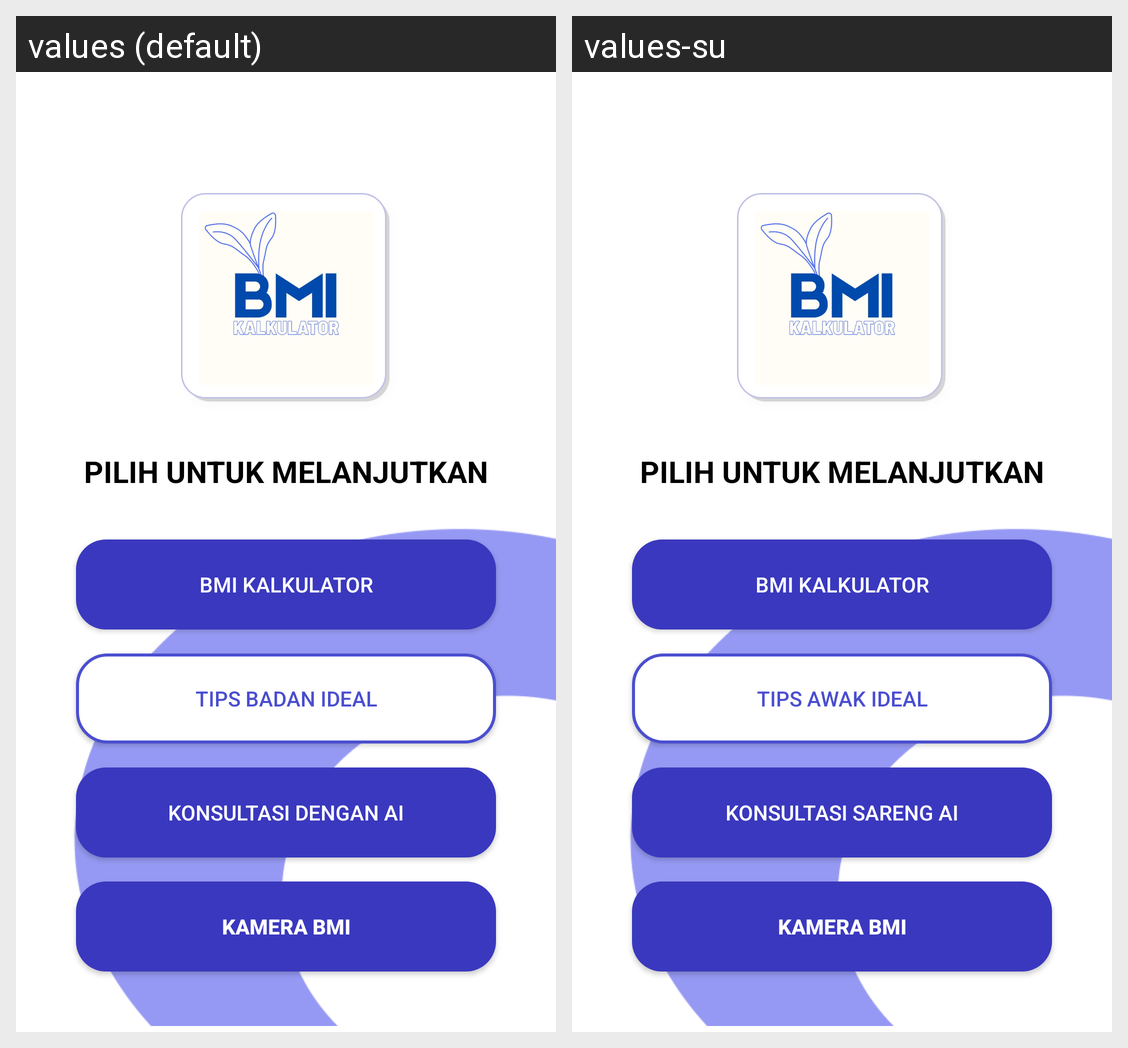

The same Android screen rendered under two of its app's locales, left to right. List the strings drawn on it with the default value and each locale's translation.
Android screen res/layout/activity_home.xml rendered under 2 locales, left to right: values (default), values-su. Device: Nexus 5 (rendered at 1080×1920; each locale shown at half size, 540×960, under a caption strip naming it); theme Theme.BmiKalkulatorAppp.
Strings drawn on this screen, with the default value and each locale's value (text and hints the layout hard-codes, and strings that could not be matched under every locale, appear in the picture but are not listed):

btn_bmi_calculator
  values: BMI KALKULATOR
  values-su: BMI KALKULATOR

btn_tips_ideal
  values: TIPS BADAN IDEAL
  values-su: TIPS AWAK IDEAL

btn_ai_consultation
  values: KONSULTASI DENGAN AI
  values-su: KONSULTASI SARENG AI
